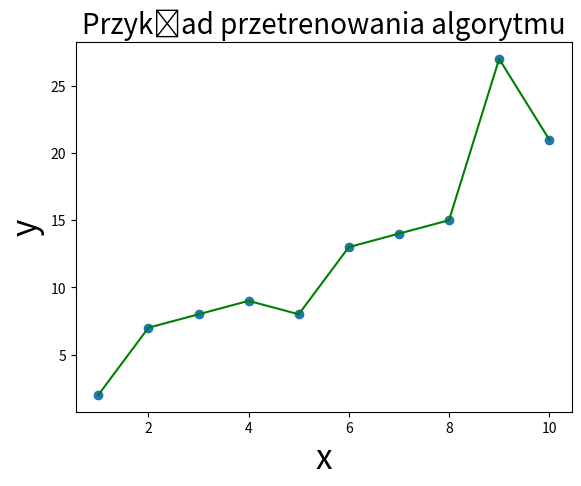

Generate this figure with matplotlib: (Note: this script raises an exception after producing the figure.)
#!/usr/bin/env python
# -*- coding: utf-8 -*-

from __future__ import unicode_literals

import matplotlib.pyplot as plt

x = [1, 2, 3, 4, 5, 6, 7, 8, 9, 10]
y = [2, 7, 8, 9, 8, 13, 14, 15, 27, 21]
twoX = result = map(lambda i: i * 2, x)


plt.scatter(x,y)
plt.xlabel("x",fontsize = 24)
plt.ylabel("y", fontsize = 24)
plt.title("Przykład przetrenowania algorytmu", fontsize = 20)
plt.plot(x,y, color = 'g', label = "algorytm przetrenowany")
plt.plot(x, twoX, color = 'r', label = "algorytm dobrze dopasowujący się")
plt.xticks(fontsize=14)
plt.yticks(fontsize=14)
plt.legend( prop={'size': 16})
plt.show()